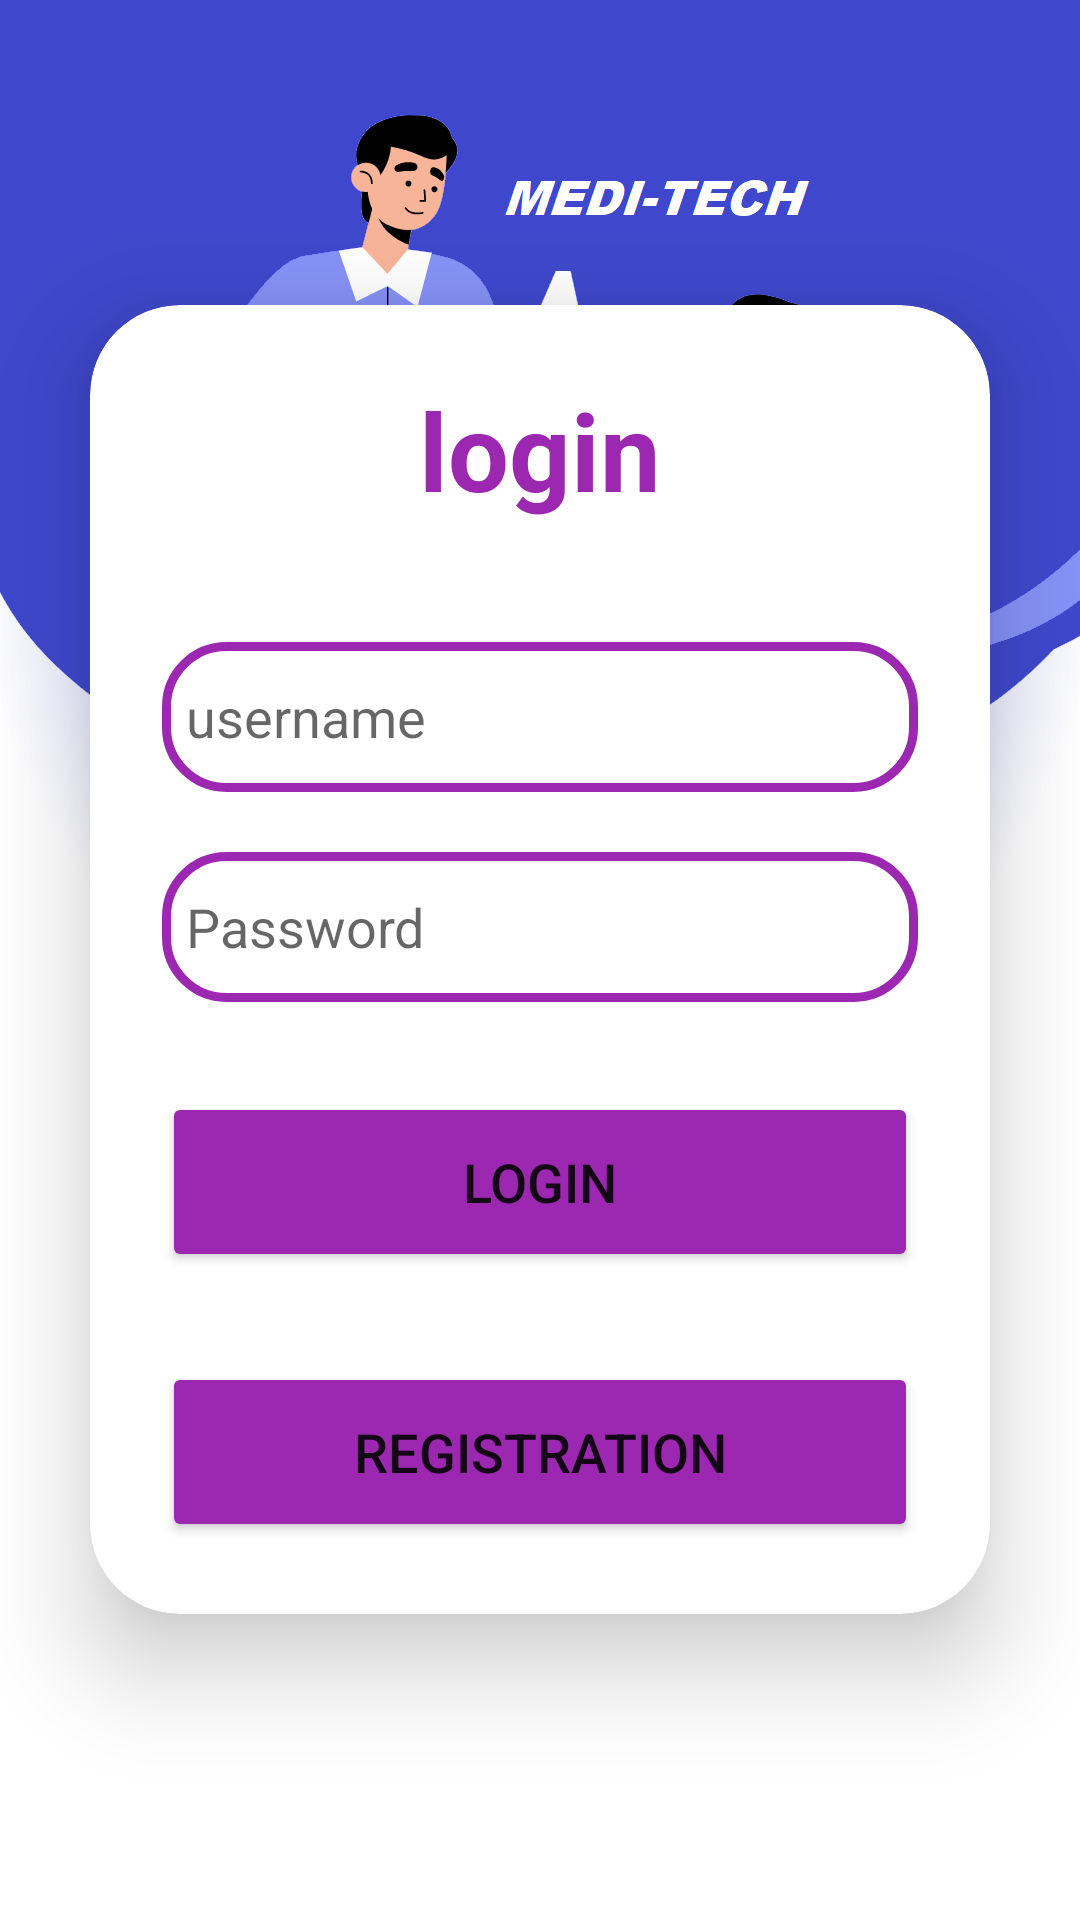

Here is an Android app screen rendered from its layout file. Give the layout XML and the strings, colors and styles it references.
<!-- AndroidManifest.xml: application theme Theme.EHR -->
<!-- res/layout/activity_main.xml -->
<?xml version="1.0" encoding="utf-8"?>
<LinearLayout
    xmlns:android="http://schemas.android.com/apk/res/android"
    xmlns:app="http://schemas.android.com/apk/res-auto"
    xmlns:card_view="http://schemas.android.com/apk/res-auto"
    xmlns:tools="http://schemas.android.com/tools"
    android:layout_width="match_parent"
    android:layout_height="match_parent"
    android:gravity="center"
    android:orientation="vertical"
    android:background="@drawable/loginbkg"
    tools:context=".MainActivity">



    <androidx.cardview.widget.CardView
        android:layout_width="match_parent"
        android:layout_height="wrap_content"
        android:layout_margin="30dp"
        app:cardCornerRadius="30dp"
        app:cardElevation="20dp"
        android:background="@drawable/custom_edittext">

        <LinearLayout
            android:layout_width="match_parent"
            android:layout_height="wrap_content"
            android:orientation="vertical"
            android:layout_gravity="center_horizontal"
            android:padding="24dp">
            <TextView
                android:layout_width="match_parent"
                android:layout_height="wrap_content"
                android:text="login"
                android:id="@+id/t1"
                android:textSize="36dp"
                android:textAlignment="center"
                android:textColor="@color/purple"
                android:textStyle="bold"/>
            <EditText
                android:layout_width="match_parent"
                android:layout_height="50dp"
                android:id="@+id/username"
                android:background="@drawable/custom_edittext"
                android:drawableLeft="@drawable/ic_baseline_person_24"
                android:drawablePadding="8dp"
                android:hint="username"
                android:padding="8dp"
                android:textColor="@color/black"
                android:textColorHighlight="@color/cardview_dark_background"
                android:layout_marginTop="40dp"/>
            <EditText
                android:layout_width="match_parent"
                android:layout_height="50dp"
                android:id="@+id/password"
                android:background="@drawable/custom_edittext"
                android:drawableLeft="@drawable/ic_baseline_lock_24"
                android:drawablePadding="8dp"
                android:hint="Password"
                android:padding="8dp"
                android:inputType="textPassword"
                android:textColor="@color/black"
                android:textColorHighlight="@color/cardview_dark_background"
                android:layout_marginTop="20dp"/>
            <Button
                android:layout_width="match_parent"
                android:layout_height="60dp"
                android:id="@+id/loginButton"
                android:text="Login"
                android:textSize="18sp"
                android:layout_marginTop="30dp"
                android:backgroundTint="@color/purple"
                app:cornerRadius = "20dp"/>

            <Button
                android:layout_width="match_parent"
                android:layout_height="60dp"
                android:id="@+id/reg"
                android:text="registration"
                android:textSize="18sp"
                android:layout_marginTop="30dp"
                android:backgroundTint="@color/purple"
                app:cornerRadius = "20dp"/>


        </LinearLayout>


    </androidx.cardview.widget.CardView>

</LinearLayout>
<!-- resources referenced by this layout -->
<resources>
  <color name="black">#FF000000</color>
  <color name="purple">#9C27B0</color>
  <!-- drawable custom_edittext (drawable) -->
  <?xml version="1.0" encoding="utf-8"?>
  <shape xmlns:android="http://schemas.android.com/apk/res/android"
      android:shape="rectangle">
        <stroke
            android:width="3dp"
            android:color="@color/purple"/>
      <corners
          android:radius="20dp"/>
  </shape>
  <!-- drawable loginbkg: png bitmap (drawable, 134396 bytes) -->
  <style name="Theme.EHR" parent="Theme.MaterialComponents.DayNight.NoActionBar">
          
          <item name="colorPrimary">@color/purple_500</item>
          <item name="colorPrimaryVariant">@color/purple_700</item>
          <item name="colorOnPrimary">@color/white</item>
          
          <item name="colorSecondary">@color/teal_200</item>
          <item name="colorSecondaryVariant">@color/teal_700</item>
          <item name="colorOnSecondary">@color/black</item>
          
          <item name="android:statusBarColor" tools:targetApi="l">?attr/colorPrimaryVariant</item>
          
      </style>
  <color name="purple_500">#FF6200EE</color>
  <color name="purple_700">#FF3700B3</color>
  <color name="white">#DAD2DC</color>
  <color name="teal_200">#FF03DAC5</color>
  <color name="teal_700">#FF018786</color>
</resources>
